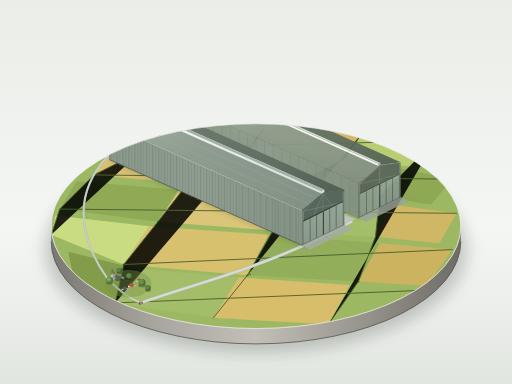
t = 0.00 s
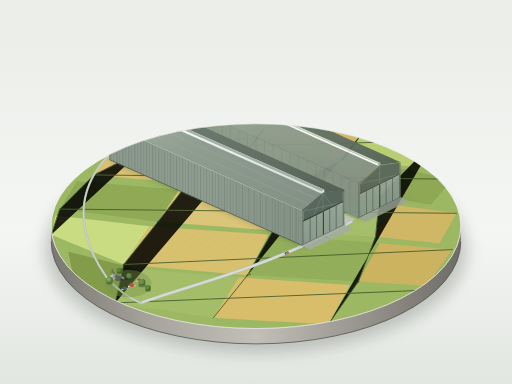
t = 3.00 s
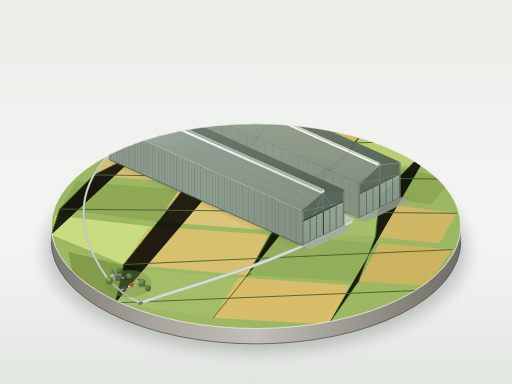
t = 6.00 s
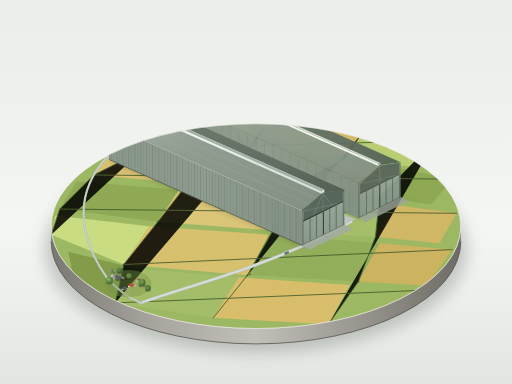
t = 9.00 s

The animated SVG that drew these frames (rendered in a browser with its animation timeline set to each time). Animation: 2 SMIL elements (animateMotion=2); frames cover the first 9.00 s, repeats indefinitely.

<svg xmlns="http://www.w3.org/2000/svg" viewBox="0 0 1200 900" width="100%" height="100%">
  <defs>
    <!-- Background Gradient -->
    <linearGradient id="gallery-bg" x1="0%" y1="0%" x2="0%" y2="100%">
      <stop offset="0%" stop-color="#ebede9"/>
      <stop offset="60%" stop-color="#f4f6f3"/>
      <stop offset="100%" stop-color="#e2e6e1"/>
    </linearGradient>

    <!-- Plinth Shading -->
    <linearGradient id="plinth-side" x1="0%" y1="0%" x2="100%" y2="0%">
      <stop offset="0%" stop-color="#7a7872"/>
      <stop offset="25%" stop-color="#a8a59e"/>
      <stop offset="50%" stop-color="#c2bfb8"/>
      <stop offset="75%" stop-color="#99968f"/>
      <stop offset="100%" stop-color="#6e6c66"/>
    </linearGradient>

    <!-- Plinth Shadow Filter -->
    <filter id="plinth-blur" x="-20%" y="-20%" width="140%" height="140%">
      <feGaussianBlur stdDeviation="18"/>
    </filter>
    <filter id="hangar-shadow-blur" x="-20%" y="-20%" width="140%" height="140%">
      <feGaussianBlur stdDeviation="7"/>
    </filter>
    <filter id="soft-blur" x="-30%" y="-30%" width="160%" height="160%">
      <feGaussianBlur stdDeviation="2.5"/>
    </filter>

    <!-- Plinth Top Clip -->
    <clipPath id="plinth-clip">
      <ellipse cx="600" cy="530" rx="480" ry="240"/>
    </clipPath>

    <!-- Materials & Shading Gradients -->
    <!-- Lit Roof Slope (Left) -->
    <linearGradient id="roof-lit-grad" x1="0%" y1="0%" x2="100%" y2="100%">
      <stop offset="0%" stop-color="#a4b3a5"/>
      <stop offset="40%" stop-color="#8f9d90"/>
      <stop offset="100%" stop-color="#829083"/>
    </linearGradient>

    <!-- Midtone Roof Slope (Right) -->
    <linearGradient id="roof-mid-grad" x1="0%" y1="0%" x2="100%" y2="100%">
      <stop offset="0%" stop-color="#718073"/>
      <stop offset="70%" stop-color="#5f6e61"/>
      <stop offset="100%" stop-color="#526054"/>
    </linearGradient>

    <!-- Lit Side Wall Base Gradient -->
    <linearGradient id="wall-lit-grad" x1="0%" y1="0%" x2="100%" y2="0%">
      <stop offset="0%" stop-color="#8b998c"/>
      <stop offset="50%" stop-color="#8f9d90"/>
      <stop offset="100%" stop-color="#849285"/>
    </linearGradient>

    <!-- Gable End Door & Screen Wall Gradients -->
    <linearGradient id="gable-wall-grad" x1="0%" y1="0%" x2="100%" y2="100%">
      <stop offset="0%" stop-color="#7a897c"/>
      <stop offset="100%" stop-color="#647366"/>
    </linearGradient>

    <linearGradient id="door-leaf-grad" x1="0%" y1="0%" x2="0%" y2="100%">
      <stop offset="0%" stop-color="#9ab09c"/>
      <stop offset="10%" stop-color="#93a595"/>
      <stop offset="90%" stop-color="#88998a"/>
      <stop offset="100%" stop-color="#7b8c7d"/>
    </linearGradient>

    <linearGradient id="skylight-grad" x1="0%" y1="0%" x2="100%" y2="0%">
      <stop offset="0%" stop-color="#ffffff"/>
      <stop offset="50%" stop-color="#e8edea"/>
      <stop offset="100%" stop-color="#d5ded7"/>
    </linearGradient>

    <!-- Modular Vertical Wall Bay (Ribs) for Lit Wall -->
    <!-- Width vector u_L: dx = -3.472, dy = -1.547 for a ~3.8px bay -->
    <g id="wall-rib-bay">
      <line x1="0" y1="0" x2="0" y2="-82" stroke="#68776a" stroke-width="0.9"/>
      <line x1="0.6" y1="0" x2="0.6" y2="-82" stroke="#a6b6a7" stroke-width="0.5"/>
    </g>

    <!-- Horizontal Lines Pattern for Giant Doors -->
    <pattern id="door-corrugation" width="10" height="2.8" patternUnits="userSpaceOnUse" patternTransform="rotate(-26)">
      <line x1="0" y1="0" x2="10" y2="0" stroke="#758577" stroke-width="0.55"/>
      <line x1="0" y1="1.4" x2="10" y2="1.4" stroke="#a8baa9" stroke-width="0.4"/>
    </pattern>

    <!-- Farmland Furrow Pattern for Field 1 -->
    <pattern id="furrows-1" width="16" height="16" patternUnits="userSpaceOnUse" patternTransform="rotate(25)">
      <line x1="0" y1="0" x2="16" y2="0" stroke="#90a858" stroke-width="1.2"/>
      <line x1="0" y1="8" x2="16" y2="8" stroke="#a8bf6f" stroke-width="0.8"/>
    </pattern>

    <!-- Farmland Furrow Pattern for Wheat Field -->
    <pattern id="furrows-wheat" width="14" height="14" patternUnits="userSpaceOnUse" patternTransform="rotate(-40)">
      <line x1="0" y1="0" x2="14" y2="0" stroke="#c4ac5c" stroke-width="1.1"/>
      <line x1="0" y1="7" x2="14" y2="7" stroke="#e0c978" stroke-width="0.7"/>
    </pattern>

    <!-- Miniature Car Model 1 (Deep Crimson Vintage Saloon) -->
    <g id="car-crimson">
      <ellipse cx="0" cy="1.2" rx="5.5" ry="2.8" fill="#1b241c" opacity="0.4"/>
      <rect x="-4.8" y="-2.2" width="9.6" height="4.4" rx="1.4" fill="#8f2626"/>
      <rect x="-2.2" y="-1.8" width="5.2" height="3.6" rx="0.9" fill="#f4ece1"/>
      <rect x="-1.2" y="-1.3" width="3.2" height="2.6" rx="0.5" fill="#2d3b48"/>
      <circle cx="4.5" cy="-1.3" r="0.6" fill="#fff5cc"/>
      <circle cx="4.5" cy="1.3" r="0.6" fill="#fff5cc"/>
      <circle cx="-4.5" cy="-1.3" r="0.5" fill="#cf3232"/>
      <circle cx="-4.5" cy="1.3" r="0.5" fill="#cf3232"/>
    </g>

    <!-- Miniature Car Model 2 (Classic Royal Blue Estate) -->
    <g id="car-blue">
      <ellipse cx="0" cy="1.2" rx="5.8" ry="2.8" fill="#1b241c" opacity="0.4"/>
      <rect x="-5.2" y="-2.3" width="10.4" height="4.6" rx="1.5" fill="#264b6e"/>
      <rect x="-2.8" y="-1.9" width="6.0" height="3.8" rx="0.9" fill="#e8edf2"/>
      <rect x="-1.8" y="-1.4" width="4.0" height="2.8" rx="0.5" fill="#1a2530"/>
      <circle cx="4.8" cy="-1.4" r="0.6" fill="#fff5cc"/>
      <circle cx="4.8" cy="1.4" r="0.6" fill="#fff5cc"/>
      <circle cx="-4.8" cy="-1.4" r="0.5" fill="#d43f3f"/>
      <circle cx="-4.8" cy="1.4" r="0.5" fill="#d43f3f"/>
    </g>
  </defs>

  <!-- Clean Museum Gallery Display Background -->
  <rect width="1200" height="900" fill="url(#gallery-bg)"/>

  <!-- Plinth Soft Cast Shadow on Gallery Display Base -->
  <ellipse cx="600" cy="585" rx="500" ry="245" fill="#2b332b" opacity="0.14" filter="url(#plinth-blur)"/>
  <ellipse cx="600" cy="580" rx="486" ry="240" fill="#222b23" opacity="0.10" filter="url(#plinth-blur)"/>

  <!-- Plinth 3D Solid Base (Cylinder Wall with Visible Thickness) -->
  <path d="M 120,530 L 120,566 A 480 240 0 0 0 1080,566 L 1080,530 A 480 240 0 0 1 120,530 Z" fill="url(#plinth-side)"/>
  <!-- Dark Rim Base Line -->
  <path d="M 120,566 A 480 240 0 0 0 1080,566" fill="none" stroke="#52504b" stroke-width="1.8"/>

  <!-- Plinth Top Surface Group (Clipped to Ellipse) -->
  <g clip-path="url(#plinth-clip)">
    <!-- Base Ground / Farmland Base -->
    <ellipse cx="600" cy="530" rx="480" ry="240" fill="#9db862"/>

    <!-- Patchwork Farmland Parcels (Yellows and Greens) -->
    <!-- North / Far Parcels -->
    <polygon points="400,290 620,300 580,360 360,340" fill="#a4bd68"/>
    <polygon points="620,300 850,310 810,370 580,360" fill="#d2b96a"/>
    <polygon points="850,310 1020,330 960,390 810,370" fill="#b9ce73"/>

    <!-- Mid-Far Parcels -->
    <polygon points="260,350 480,365 440,430 220,410" fill="#d9c173"/>
    <polygon points="480,365 720,380 670,445 440,430" fill="#95b05c"/>
    <polygon points="720,380 940,395 890,460 670,445" fill="#cdb364"/>
    <polygon points="940,395 1060,420 1010,480 890,460" fill="#8ea853"/>

    <!-- Center Field Under/Around Hangars -->
    <polygon points="180,425 420,445 370,520 140,490" fill="#8fa955"/>
    <polygon points="420,445 680,465 640,540 370,520" fill="#dbc578"/>
    <polygon points="680,465 920,480 880,555 640,540" fill="#a6c06a"/>
    <polygon points="920,480 1070,500 1030,570 880,555" fill="#d0b766"/>

    <!-- Foreground Parcels -->
    <polygon points="130,505 350,530 290,620 120,550" fill="#cadc82"/>
    <polygon points="350,530 630,550 580,645 290,620" fill="#d8c16e"/>
    <polygon points="630,550 890,570 840,660 580,645" fill="#93ae5a"/>
    <polygon points="890,570 1060,585 1000,670 840,660" fill="#cbb360"/>

    <polygon points="160,590 320,630 270,710 170,640" fill="#839c4a"/>
    <polygon points="320,630 560,650 500,745 270,710" fill="#a4bd69"/>
    <polygon points="560,650 820,668 770,760 500,745" fill="#d8be6a"/>
    <polygon points="820,668 1000,680 920,760 770,760" fill="#9db862"/>

    <!-- Subtle Farmland Texture Overlays -->
    <polygon points="620,300 850,310 810,370 580,360" fill="url(#furrows-wheat)" opacity="0.45"/>
    <polygon points="480,365 720,380 670,445 440,430" fill="url(#furrows-1)" opacity="0.4"/>
    <polygon points="350,530 630,550 580,645 290,620" fill="url(#furrows-wheat)" opacity="0.35"/>
    <polygon points="630,550 890,570 840,660 580,645" fill="url(#furrows-1)" opacity="0.3"/>

    <!-- Thin Hedgerows Dividing the Fields -->
    <g stroke="#3a5427" stroke-width="2.2" stroke-linecap="round" stroke-linejoin="round" opacity="0.85">
      <path d="M 400,290 L 360,340 L 220,410 L 140,490 L 120,550"/>
      <path d="M 620,300 L 580,360 L 440,430 L 370,520 L 290,620 L 270,710"/>
      <path d="M 850,310 L 810,370 L 670,445 L 640,540 L 580,645 L 500,745"/>
      <path d="M 1020,330 L 960,390 L 890,460 L 880,555 L 840,660 L 770,760"/>
      <path d="M 260,350 L 1020,330"/>
      <path d="M 220,410 L 1060,420"/>
      <path d="M 140,490 L 1070,500"/>
      <path d="M 290,620 L 1060,585"/>
      <path d="M 270,710 L 1000,680"/>
    </g>
    <!-- Stippled Hedgerow Bushes -->
    <g fill="#2e441e" opacity="0.7">
      <circle cx="440" cy="430" r="2.2"/>
      <circle cx="445" cy="428" r="1.8"/>
      <circle cx="580" cy="360" r="2.0"/>
      <circle cx="670" cy="445" r="2.4"/>
      <circle cx="640" cy="540" r="2.2"/>
      <circle cx="580" cy="645" r="2.5"/>
      <circle cx="586" cy="643" r="2.0"/>
      <circle cx="370" cy="520" r="2.2"/>
      <circle cx="290" cy="620" r="2.4"/>
      <circle cx="295" cy="618" r="1.9"/>
      <circle cx="840" cy="660" r="2.3"/>
    </g>

    <!-- Roads and Paths -->
    <!-- Straight Central Avenue Between the Hangars -->
    <!-- Axis runs along u_L: (-0.9135, -0.4067) -->
    <polygon points="812,525 834,514 397,319 375,329" fill="#c2c9c2"/>
    <line x1="823" y1="519.5" x2="386" y2="324" stroke="#a4aca4" stroke-width="1.2" stroke-dasharray="8,6"/>

    <!-- Winding Country Lane Connecting Model Edge to Hangars -->
    <path d="M 330,710 C 400,685 490,660 580,628 C 680,592 760,555 823,519.5" fill="none" stroke="#b0b8b0" stroke-width="7.5" stroke-linecap="round"/>
    <path d="M 330,710 C 400,685 490,660 580,628 C 680,592 760,555 823,519.5" fill="none" stroke="#d5dbd5" stroke-width="5.5" stroke-linecap="round"/>

    <!-- Back Perimeter Road (Completing Closed Vehicle Circuit) -->
    <path d="M 386,324 C 320,295 240,360 210,430 C 180,500 200,580 250,650 C 280,685 305,700 330,710" fill="none" stroke="#aab3aa" stroke-width="5.0" stroke-linecap="round"/>
    <path d="M 386,324 C 320,295 240,360 210,430 C 180,500 200,580 250,650 C 280,685 305,700 330,710" fill="none" stroke="#c9d1c9" stroke-width="3.5" stroke-linecap="round"/>

    <!-- Soft Cast Ground Shadows of Hangars (Light from Upper-Left ~45°) -->
    <!-- Shadow offset dx ≈ +85, dy ≈ +36 -->
    <g fill="#2d3824" opacity="0.32" filter="url(#hangar-shadow-blur)">
      <!-- Shed 1 Ground Shadow -->
      <polygon points="708,575 807,527 892,563 439,361 256,374"/>
      <!-- Shed 2 Ground Shadow -->
      <polygon points="840,511 939,462 1024,498 617,317 434,330"/>
    </g>

    <!-- Miniature Village Cluster in Bottom-Left Corner of Plinth -->
    <!-- Cottage height ≤ 10% of hangar (hangar H = 99px, cottages ~7-9px, church spire ~18px) -->
    <g id="miniature-village" transform="translate(255, 635)">
      <!-- Village Ground Footprint / Gardens -->
      <ellipse cx="45" cy="30" rx="55" ry="32" fill="#759146" opacity="0.4"/>

      <!-- Small Church (Nave + Tower + Copper Spire) -->
      <!-- Shadow -->
      <polygon points="12,18 28,12 46,20 18,24" fill="#24301d" opacity="0.45"/>
      <!-- Church Nave -->
      <polygon points="10,16 24,10 24,15 10,21" fill="#b0aba2"/>
      <polygon points="24,10 36,15 36,20 24,15" fill="#8c877e"/>
      <polygon points="10,16 17,9 31,13 24,20" fill="#586166"/>
      <!-- Church Square Tower -->
      <polygon points="4,18 10,15 10,7 4,10" fill="#c2beb5"/>
      <polygon points="10,15 15,17 15,9 10,7" fill="#9e9990"/>
      <!-- Steeple Spire (Verdigris / Copper Green) -->
      <polygon points="4,7 10,4 7,-8" fill="#698575"/>
      <polygon points="10,4 15,9 7,-8" fill="#4d6959"/>

      <!-- Cottage 1 (Terracotta Pitched Roof) -->
      <polygon points="45,35 56,30 56,34 45,39" fill="#e8e2d8"/>
      <polygon points="56,30 64,33 64,37 56,34" fill="#b8b0a2"/>
      <polygon points="45,35 51,28 60,31 56,38" fill="#b6533c"/>
      <polygon points="51,28 60,31 64,33 56,30" fill="#8a3a27"/>

      <!-- Cottage 2 (Slate Roof Cottage) -->
      <polygon points="30,42 40,38 40,42 30,46" fill="#ded8ce"/>
      <polygon points="40,38 47,41 47,45 40,42" fill="#ada69a"/>
      <polygon points="30,42 35,36 43,39 40,45" fill="#4f5963"/>
      <polygon points="35,36 43,39 47,41 40,38" fill="#384048"/>

      <!-- Cottage 3 (Small Warm Farmstead) -->
      <polygon points="65,22 74,18 74,22 65,26" fill="#ded7cb"/>
      <polygon points="74,18 80,20 80,24 74,22" fill="#aaa294"/>
      <polygon points="65,22 70,17 76,19 74,24" fill="#a4523f"/>

      <!-- Round-Crowned Deciduous Trees Group -->
      <!-- Tree 1 -->
      <ellipse cx="2" cy="28" rx="8" ry="4" fill="#1b2915" opacity="0.35"/>
      <circle cx="2" cy="22" r="7.5" fill="#4f6e37"/>
      <circle cx="0.5" cy="20.5" r="6.0" fill="#698f48"/>
      <circle cx="-0.5" cy="19.5" r="3.5" fill="#84af5d"/>

      <!-- Tree 2 -->
      <ellipse cx="25" cy="4" rx="7" ry="3.5" fill="#1b2915" opacity="0.35"/>
      <circle cx="25" cy="-1" r="6.5" fill="#44612f"/>
      <circle cx="23.5" cy="-2.5" r="5.0" fill="#5c823f"/>

      <!-- Tree 3 -->
      <ellipse cx="48" cy="18" rx="8" ry="4" fill="#1b2915" opacity="0.35"/>
      <circle cx="48" cy="12" r="7.0" fill="#466331"/>
      <circle cx="46.5" cy="10.5" r="5.2" fill="#628a44"/>

      <!-- Tree 4 -->
      <ellipse cx="78" cy="34" rx="9" ry="4.5" fill="#1b2915" opacity="0.35"/>
      <circle cx="78" cy="27" r="8.0" fill="#4e6e36"/>
      <circle cx="76" cy="25" r="6.0" fill="#699149"/>

      <!-- Tree 5 (Beside Lane) -->
      <ellipse cx="92" cy="46" rx="7" ry="3.5" fill="#1b2915" opacity="0.35"/>
      <circle cx="92" cy="40" r="6.5" fill="#476632"/>
      <circle cx="90.5" cy="38.5" r="4.8" fill="#5f8742"/>
    </g>

    <!-- Animated Miniature Cars Driving Along the Road -->
    <!-- Car 1: Drives from the countryside to the hangars and around the circuit (12s loop) -->
    <g>
      <animateMotion dur="12s" repeatCount="indefinite" rotate="auto" path="M 330,710 C 400,685 490,660 580,628 C 680,592 760,555 823,519.5 L 480,366 C 390,326 310,380 260,450 C 230,520 250,590 290,660 Z"/>
      <use href="#car-crimson"/>
    </g>

    <!-- Car 2: Follows on the circuit offset by 6 seconds -->
    <g>
      <animateMotion dur="12s" begin="-6s" repeatCount="indefinite" rotate="auto" path="M 330,710 C 400,685 490,660 580,628 C 680,592 760,555 823,519.5 L 480,366 C 390,326 310,380 260,450 C 230,520 250,590 290,660 Z"/>
      <use href="#car-blue"/>
    </g>

    <!-- ========================================== -->
    <!-- HANGAR 2 (FAR HANGAR - SLIGHTLY SHORTER)   -->
    <!-- Length = 445px, Width = 110px, Height = 99px -->
    <!-- Coordinates: Front base C2 = (840.1, 510.6) -->
    <!-- ========================================== -->
    <g id="hangar-2" opacity="0.94">
      <!-- Ambient Occlusion Base Footprint -->
      <polygon points="840,511 939,462 532,281 434,330" fill="#252f27" opacity="0.45"/>

      <!-- Far Gable End (Rear) - Soft Silhouette -->
      <polygon points="434,330 434,248 483,206 532,199 532,281" fill="#4a574d"/>

      <!-- Left Side Wall (Facing Gap / Lit Side) -->
      <!-- Wall runs from C2(840.1, 510.6) to (433.6, 329.6), height 82px up -->
      <polygon points="840,511 434,330 434,248 840,429" fill="url(#wall-lit-grad)"/>

      <!-- Vertical Ribs on Lit Wall of Shed 2 -->
      <g opacity="0.65">
        <!-- Sampled Dense Structural Stanchions across Length -->
        <path d="
          M 820,502 L 820,420 M 800,493 L 800,411 M 780,484 L 780,402 M 760,475 L 760,393
          M 740,466 L 740,384 M 720,457 L 720,375 M 700,448 L 700,366 M 680,439 L 680,357
          M 660,430 L 660,348 M 640,421 L 640,339 M 620,412 L 620,330 M 600,403 L 600,321
          M 580,394 L 580,312 M 560,385 L 560,303 M 540,376 L 540,294 M 520,367 L 520,285
          M 500,358 L 500,276 M 480,349 L 480,267 M 460,340 L 460,258
        " stroke="#68776a" stroke-width="0.8"/>
      </g>

      <!-- Roof: Left Lit Slope -->
      <!-- Runs from Left Shoulder (840,429 to 434,248) to Ridge (890,387 to 483,206) -->
      <polygon points="840,429 890,387 483,206 434,248" fill="url(#roof-lit-grad)"/>

      <!-- Roof: Right Midtone/Shadow Slope -->
      <!-- Runs from Ridge (890,387 to 483,206) to Right Shoulder (939,380 to 532,199) -->
      <polygon points="890,387 939,380 532,199 483,206" fill="url(#roof-mid-grad)"/>

      <!-- Continuous Skylight Clerestory Band along Ridge of Shed 2 -->
      <polygon points="887,389 480,208 480,203 887,384" fill="#ffffff" opacity="0.95"/>
      <polygon points="887,384 892,382 485,201 480,203" fill="#cfd9d2"/>
      <polygon points="887,389 892,387 892,382 887,384" fill="#b0bcb3"/>

      <!-- Near Gable End Face (Front) -->
      <!-- Base: (840,511) to (939,462); Shoulder: (840,429) to (939,380); Ridge: (890,387) -->
      <polygon points="840,511 939,462 939,380 890,387 840,429" fill="url(#gable-wall-grad)"/>

      <!-- Upper Gable End Wall Truss Framing (Above Doors, Height 74px to 99px) -->
      <polygon points="844,453 935,409 935,382 890,389 844,431" fill="#58675b"/>
      <line x1="890" y1="389" x2="890" y2="431" stroke="#7e8f82" stroke-width="1.2"/>
      <line x1="844" y1="431" x2="935" y2="409" stroke="#7e8f82" stroke-width="1.0"/>

      <!-- Segmented Giant Sliding Doors (Closed, Height ~74px) -->
      <!-- Door Lintel Track -->
      <line x1="843" y1="454" x2="936" y2="409" stroke="#3e4a40" stroke-width="2.2"/>
      <!-- Giant Door Surface with Fine Horizontal Corrugations -->
      <polygon points="844,509 935,464 935,410 844,455" fill="url(#door-leaf-grad)"/>
      <polygon points="844,509 935,464 935,410 844,455" fill="url(#door-corrugation)" opacity="0.6"/>

      <!-- 6 Individual Sliding Door Leaves with Fine Slits -->
      <g stroke="#2c362e" stroke-width="1.0">
        <line x1="859" y1="502" x2="859" y2="447"/>
        <line x1="874" y1="494" x2="874" y2="440"/>
        <line x1="890" y1="486" x2="890" y2="432"/>
        <line x1="905" y1="479" x2="905" y2="425"/>
        <line x1="920" y1="471" x2="920" y2="417"/>
      </g>
      <!-- Center Door Meeting Gap -->
      <line x1="890" y1="486" x2="890" y2="432" stroke="#1f2621" stroke-width="1.5"/>

      <!-- Door Base Track / Sill -->
      <line x1="840" y1="511" x2="939" y2="462" stroke="#364038" stroke-width="1.6"/>
    </g>

    <!-- ========================================== -->
    <!-- HANGAR 1 (NEAR HANGAR - SLIGHTLY LONGER)   -->
    <!-- Length = 495px, Width = 110px, Height = 99px -->
    <!-- Coordinates: Front base C1 = (708, 575)   -->
    <!-- Highest contrast, crispest micro-details   -->
    <!-- ========================================== -->
    <g id="hangar-1">
      <!-- Ambient Occlusion Base Contact Shadow -->
      <polygon points="708,575 807,527 355,325 256,374" fill="#1e261f" opacity="0.55"/>

      <!-- Far Gable End (Rear) -->
      <polygon points="256,374 256,292 305,251 355,243 355,325" fill="#414e44"/>

      <!-- Long Vertical Side Wall (LIT FACE - FULL DETAIL) -->
      <!-- Runs from (708, 575) to (256, 374); Shoulder: (708, 493) to (256, 292) -->
      <!-- Wall Base Cladding -->
      <polygon points="708,575 256,374 256,292 708,493" fill="url(#wall-lit-grad)"/>

      <!-- Dense Vertical Framing Ribs (Stanchions) Along Entire Length -->
      <!-- Spaced densely (~130 bays across length, ~H/40 width) -->
      <g id="dense-vertical-ribs">
        <!-- Structural Rib Lines Generated Along Length Axis -->
        <path d="
          M 701,572 L 701,490 M 694,569 L 694,487 M 687,566 L 687,484 M 680,563 L 680,481
          M 673,560 L 673,478 M 666,557 L 666,475 M 659,554 L 659,472 M 652,551 L 652,469
          M 645,548 L 645,466 M 638,545 L 638,463 M 631,542 L 631,460 M 624,539 L 624,457
          M 617,536 L 617,454 M 610,533 L 610,451 M 603,530 L 603,448 M 596,526 L 596,444
          M 589,523 L 589,441 M 582,520 L 582,438 M 575,517 L 575,435 M 568,514 L 568,432
          M 561,511 L 561,429 M 554,508 L 554,426 M 547,505 L 547,423 M 540,502 L 540,420
          M 533,499 L 533,417 M 526,496 L 526,414 M 519,493 L 519,411 M 512,489 L 512,407
          M 505,486 L 505,404 M 498,483 L 498,401 M 491,480 L 491,398 M 484,477 L 484,395
          M 477,474 L 477,392 M 470,471 L 470,389 M 463,468 L 463,386 M 456,465 L 456,383
          M 449,462 L 449,380 M 442,459 L 442,377 M 435,456 L 435,374 M 428,452 L 428,370
          M 421,449 L 421,367 M 414,446 L 414,364 M 407,443 L 407,361 M 400,440 L 400,358
          M 393,437 L 393,355 M 386,434 L 386,352 M 379,431 L 379,349 M 372,428 L 372,346
          M 365,425 L 365,343 M 358,422 L 358,340 M 351,418 L 351,336 M 344,415 L 344,333
          M 337,412 L 337,330 M 330,409 L 330,327 M 323,406 L 323,324 M 316,403 L 316,321
          M 309,400 L 309,318 M 302,397 L 302,315 M 295,394 L 295,312 M 288,391 L 288,309
          M 281,388 L 281,306 M 274,385 L 274,303 M 267,381 L 267,299 M 260,378 L 260,296
        " stroke="#637365" stroke-width="0.9"/>
        <!-- Fine Specular Highlight on Leading Edge of Ribs -->
        <path d="
          M 701.6,572 L 701.6,490 M 687.6,566 L 687.6,484 M 673.6,560 L 673.6,478
          M 659.6,554 L 659.6,472 M 645.6,448 L 645.6,466 M 631.6,542 L 631.6,460
          M 617.6,536 L 617.6,454 M 603.6,530 L 603.6,448 M 589.6,523 L 589.6,441
          M 575.6,517 L 575.6,435 M 561.6,511 L 561.6,429 M 547.6,505 L 547.6,423
          M 533.6,499 L 533.6,417 M 519.6,493 L 519.6,411 M 505.6,486 L 505.6,404
          M 491.6,480 L 491.6,398 M 477.6,474 L 477.6,392 M 463.6,468 L 463.6,386
          M 449.6,462 L 449.6,380 M 435.6,456 L 435.6,374 M 421.6,449 L 421.6,367
          M 407.6,443 L 407.6,361 M 393.6,437 L 393.6,355 M 379.6,431 L 379.6,349
          M 365.6,425 L 365.6,343 M 351.6,418 L 351.6,336 M 337.6,412 L 337.6,330
          M 323.6,406 L 323.6,324 M 309.6,400 L 309.6,318 M 295.6,394 L 295.6,312
          M 281.6,388 L 281.6,306 M 267.6,381 L 267.6,299
        " stroke="#b2c2b3" stroke-width="0.5"/>
      </g>

      <!-- Lit Face Top Bright Edge (Eave Highlight Line) -->
      <line x1="708" y1="493" x2="256" y2="292" stroke="#d5e3d6" stroke-width="1.6"/>
      <!-- Lit Face Bottom Shadow Base Line -->
      <line x1="708" y1="575" x2="256" y2="374" stroke="#48544a" stroke-width="1.4"/>

      <!-- Roof: Left Lit Slope (Facing Top-Left Light) -->
      <!-- From Left Shoulder (708,493 to 256,292) to Ridge (757,452 to 305,251) -->
      <polygon points="708,493 757,452 305,251 256,292" fill="url(#roof-lit-grad)"/>

      <!-- Longitudinal Seams along Lit Roof Slope -->
      <line x1="724" y1="479" x2="272" y2="278" stroke="#a2b2a3" stroke-width="0.6"/>
      <line x1="741" y1="465" x2="289" y2="264" stroke="#a2b2a3" stroke-width="0.6"/>

      <!-- Roof: Right Midtone Slope (Facing Away from Light) -->
      <!-- From Ridge (757,452 to 305,251) to Right Shoulder (807,445 to 355,243) -->
      <polygon points="757,452 807,445 355,243 305,251" fill="url(#roof-mid-grad)"/>

      <!-- Rounded Ridge Cap -->
      <path d="M 755,453 Q 757,451 759,451 L 307,250 Q 305,250 303,252 Z" fill="#b0c0b2" opacity="0.8"/>

      <!-- Continuous Skylight Clerestory Band along Ridge of Shed 1 -->
      <!-- Raised monitor, light grey-white, with fine mullions -->
      <!-- Base & Left Face -->
      <polygon points="754,454 302,253 302,247 754,448" fill="url(#skylight-grad)"/>
      <!-- Top Face -->
      <polygon points="754,448 760,445 308,244 302,247" fill="#ffffff"/>
      <!-- Right Shadow Return of Skylight -->
      <polygon points="760,445 760,451 308,250 308,244" fill="#a4b0a6"/>
      <!-- Front End of Skylight Monitor -->
      <polygon points="754,454 760,451 760,445 754,448" fill="#dce6df"/>
      <!-- Skylight Mullion Slits -->
      <g stroke="#88968b" stroke-width="0.6" opacity="0.6">
        <line x1="708" y1="433" x2="708" y2="439"/>
        <line x1="662" y1="413" x2="662" y2="419"/>
        <line x1="616" y1="392" x2="616" y2="398"/>
        <line x1="570" y1="372" x2="570" y2="378"/>
        <line x1="524" y1="351" x2="524" y2="357"/>
        <line x1="478" y1="331" x2="478" y2="337"/>
        <line x1="432" y1="310" x2="432" y2="316"/>
        <line x1="386" y1="290" x2="386" y2="296"/>
        <line x1="340" y1="269" x2="340" y2="275"/>
      </g>

      <!-- Near Gable End Face (Front Oblique View) -->
      <!-- Base: (708,575) to (807,527); Shoulder: (708,493) to (807,445); Ridge: (757,452) -->
      <!-- End Wall Base Surface -->
      <polygon points="708,575 807,527 807,445 757,452 708,493" fill="url(#gable-wall-grad)"/>

      <!-- Ambient Occlusion Shadow Under Eaves of Gable -->
      <polygon points="708,493 757,452 807,445 807,448 757,455 708,496" fill="#252e27" opacity="0.4"/>

      <!-- Upper Gable Screen Wall (Above Doors, Height 74px to 99px) -->
      <polygon points="712,518 803,474 803,447 757,453 712,495" fill="#58675c"/>
      <!-- Structural Diagonal Trusses in Upper Gable -->
      <g stroke="#7e9082" stroke-width="1.1">
        <line x1="757" y1="453" x2="757" y2="496"/>
        <line x1="712" y1="495" x2="803" y2="474"/>
        <line x1="735" y1="506" x2="757" y2="453"/>
        <line x1="780" y1="485" x2="757" y2="453"/>
      </g>

      <!-- Giant Sliding Doors (Door Height = 74px ≈ 3/4 Hangar Height) -->
      <!-- Heavy Overhead Sliding Track Lintel Beam -->
      <polygon points="711,519 804,474 804,471 711,516" fill="#38443a"/>
      <line x1="711" y1="519" x2="804" y2="474" stroke="#252e27" stroke-width="1.4"/>

      <!-- Giant Door Surfaces with Fine Horizontal Corrugation Lines -->
      <polygon points="712,573 803,529 803,474 712,519" fill="url(#door-leaf-grad)"/>
      <polygon points="712,573 803,529 803,474 712,519" fill="url(#door-corrugation)" opacity="0.65"/>

      <!-- 6 Segmented Giant Door Leaves Separated by Fine Slits -->
      <!-- Dividers along Width Vector -->
      <g stroke="#263128" stroke-width="1.1">
        <!-- Slit 1 -->
        <line x1="727" y1="566" x2="727" y2="512"/>
        <!-- Slit 2 -->
        <line x1="742" y1="558" x2="742" y2="504"/>
        <!-- Slit 3 (Center Meeting Split) -->
        <line x1="758" y1="551" x2="758" y2="497"/>
        <!-- Slit 4 -->
        <line x1="773" y1="543" x2="773" y2="489"/>
        <!-- Slit 5 -->
        <line x1="788" y1="536" x2="788" y2="482"/>
      </g>

      <!-- Deeper Dark Accent on Central Door Split -->
      <line x1="758" y1="551" x2="758" y2="497" stroke="#161c17" stroke-width="1.6"/>

      <!-- Door Segment Vertical Guide Ribs & Pull Handles -->
      <g stroke="#9ab09e" stroke-width="0.6" opacity="0.7">
        <line x1="728.5" y1="565" x2="728.5" y2="512"/>
        <line x1="743.5" y1="557" x2="743.5" y2="504"/>
        <line x1="759.5" y1="550" x2="759.5" y2="497"/>
        <line x1="774.5" y1="542" x2="774.5" y2="489"/>
        <line x1="789.5" y1="535" x2="789.5" y2="482"/>
      </g>

      <!-- Bottom Ground Door Guide Rail / Track Base -->
      <line x1="708" y1="575" x2="807" y2="527" stroke="#323d34" stroke-width="2.0"/>
      <line x1="709" y1="574" x2="806" y2="526" stroke="#90a392" stroke-width="0.8"/>
    </g>

    <!-- Foreground Concrete Apron / Approach Slabs at Door Entrances -->
    <polygon points="708,575 807,527 828,537 724,586" fill="#a4ada3" opacity="0.85"/>
    <line x1="708" y1="575" x2="724" y2="586" stroke="#889287" stroke-width="1.0"/>
    <line x1="756" y1="551" x2="774" y2="561" stroke="#889287" stroke-width="0.8"/>

    <polygon points="840,511 939,462 958,471 857,521" fill="#9ba49a" opacity="0.8"/>
  </g>

  <!-- Fine Specular Highlight Edge on the Plinth Top Rim (亮边) -->
  <ellipse cx="600" cy="530" rx="480" ry="240" fill="none" stroke="#ffffff" stroke-width="1.8" opacity="0.75"/>
  <ellipse cx="600" cy="530" rx="480" ry="240" fill="none" stroke="#d8d5cb" stroke-width="0.8" opacity="0.9"/>
</svg>
